Run: headless pygame with SDL's dummy video driver; simulated clock (each Clock.tick advances the game by its frame time, no real sleeping); random seed 0; keys injected as events and as key.get_pressed() state; no mouse input.
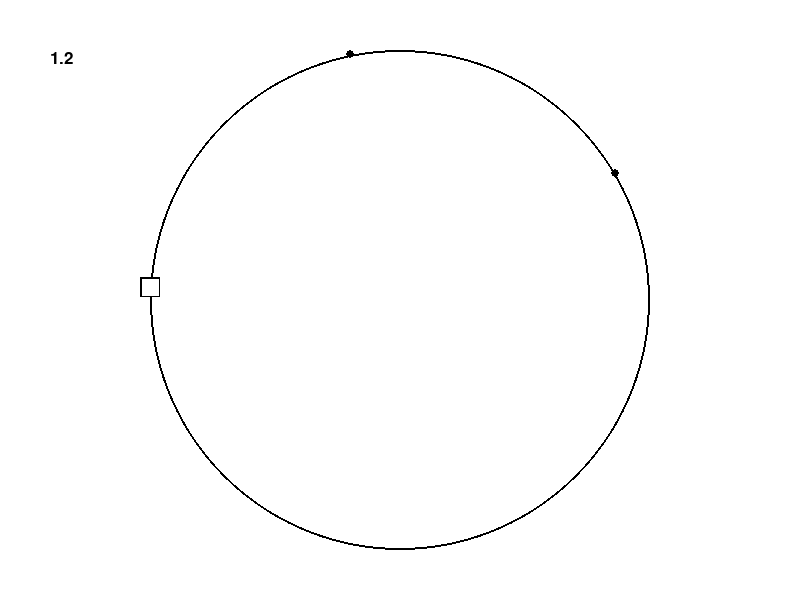
Frame 1 of 2 · flips 1–60 · no input
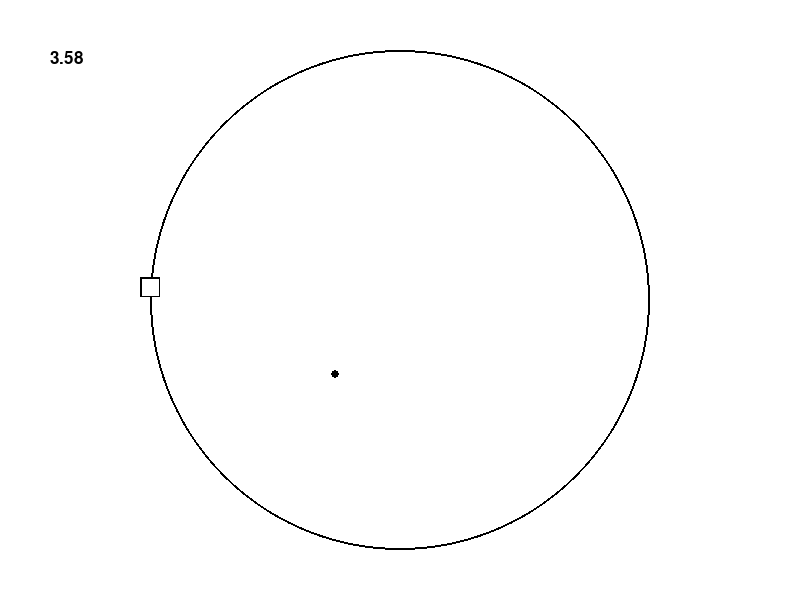
Frame 2 of 2 · flips 61–180 · tapped SPACE, RETURN · held RIGHT (→), D

The pygame program that drew these frames:

import pygame
import math
import random

#some code taken from https://python-forum.io/Thread-Moving-an-object-in-a-circular-path

pygame.init()
font = pygame.font.SysFont(None, 25)

#taken from https://stackoverflow.com/questions/20748326/pygame-waiting-the-user-to-keypress-a-key
from pygame.locals import *
def wait():
    while True:
        for event in pygame.event.get():
            if event.type == QUIT:
                pygame.quit()
                sys.exit()
            if event.type == KEYDOWN:
                return

def text_display(text, color):
    screen_text = font.render(text, True, color)
    return screen_text

def move_along_perimeter(angle, radius, coords):
    return coords[0] + radius * math.sin(angle), coords[1] + radius * math.cos(angle) * -1

def random_exit(radius, center):
    angle = random.random() * math.pi * 2
    return move_along_perimeter(angle, radius, center), angle

def distance(p1, p2):
    return math.sqrt((p2[0] - p1[0])**2 + (p2[1] - p1[1])**2)

def random_location_for_robot2(center, radius):
    return center[0], center[1] - random.random() * radius

def move_in_straight_line(current_position, speed, direction):
    if direction == "up":
        return current_position[0], current_position[1] - speed
    if direction == "left":
        return current_position[0] - speed, current_position[1]
    if direction == "right":
        return current_position[0] + speed, current_position[1]
    return 0

def move_in_straight_line_angled(current_position, speed, destination):
    distance_to_destination = distance(current_position, destination)
    vector = current_position[0] - destination[0], current_position[1] - destination[1]
    normalized_vector = (vector[0] / distance_to_destination) * speed, (vector[1] / distance_to_destination) * speed
    return current_position[0] - normalized_vector[0], current_position[1] - normalized_vector[1]

def main():
    width = 800
    height = 600
    black = (0, 0, 0)
    white = (255, 255, 255)
    pygame.display.set_caption("Two Robots Evacuating a Disk")
    screen = pygame.display.set_mode((width, height))
    clock = pygame.time.Clock()
     
    radius = 250
    speed_along_perimeter = 0.02
    speed_in_a_straight_line = speed_along_perimeter * radius

    center = int(width/2), int(height/2)
    robot1 = center
    robot2 = center
    robot2 = random_location_for_robot2(center, radius)
    robot2_initial_distance_from_center = distance(robot2, center) / radius

    time_elapsed = angle_of_robot2 = angle_of_robot1 = 0

    exit_to_disk, angle_of_exit = random_exit(radius, center) 

    state = "both robots move towards the perimeter"
     
    running = True
    while running:
        for event in pygame.event.get():
            if event.type == pygame.QUIT:
                running = False

        screen.fill(white)

        if state == "evacuate the last robot (robot1)" or state == "evacuate the last robot (robot2)":
            if state == "evacuate the last robot (robot1)":
                robot1 = move_in_straight_line_angled(robot1, speed_in_a_straight_line, robot2)
            if state == "evacuate the last robot (robot2)":
                robot2 = move_in_straight_line_angled(robot2, speed_in_a_straight_line, robot1)
            time_elapsed += speed_along_perimeter
            time_elapsed = round(time_elapsed, 5)
            if time_elapsed >= (1 - robot2_initial_distance_from_center) + angle_of_exit + (2 * math.sin(angle_of_exit - (robot2_initial_distance_from_center/2))):
                time_elapsed = (1 - robot2_initial_distance_from_center) + angle_of_exit + (2 * math.sin(angle_of_exit - (robot2_initial_distance_from_center/2)))
                state = "evacuated"

        elif state == "both robots move towards the perimeter":
            robot1 = move_in_straight_line(robot1, speed_in_a_straight_line, "up")
            robot2 = move_in_straight_line(robot2, speed_in_a_straight_line, "up")
            time_elapsed += speed_along_perimeter
            time_elapsed = round(time_elapsed, 5)
            if distance(robot2, center) >= radius:
                state = "robot2 moves along the perimeter and robot1 moves towards the perimeter"

        elif state == "robot2 moves along the perimeter and robot1 moves towards the perimeter":
            time_elapsed += speed_along_perimeter
            robot1 = move_in_straight_line(robot1, speed_in_a_straight_line, "up")
            angle_of_robot2 += speed_along_perimeter
            robot2 = move_along_perimeter(angle_of_robot2, radius, center)
            if angle_of_robot2 >= angle_of_exit:
                state = "evacuate the last robot (robot1 hasn't reached the perimeter)"
                time_elapsed = 1 - robot2_initial_distance_from_center + angle_of_exit
            elif (angle_of_robot1 + math.pi * 2) <= angle_of_exit:
                state = "evacuate the last robot (robot2 hasn't reached the perimeter)"
                angle_of_exit = angle_of_robot2
                time_elapsed = 1 - robot2_initial_distance_from_center + angle_of_exit
            elif distance(robot1, center) >= radius:
                state = "both robots move along the perimeter"

        elif state == "both robots move along the perimeter": 
            if angle_of_robot2 >= angle_of_exit:
                state = "evacuate the last robot (robot1)"
                time_elapsed = 1 - robot2_initial_distance_from_center + angle_of_exit
            elif (angle_of_robot1 + math.pi * 2) <= angle_of_exit:
                state = "evacuate the last robot (robot2)"
                angle_of_exit = angle_of_robot2
                time_elapsed = 1 - robot2_initial_distance_from_center + angle_of_exit
            else:
                angle_of_robot1 -= speed_along_perimeter
                angle_of_robot2 += speed_along_perimeter

                time_elapsed += speed_along_perimeter
                time_elapsed = round(time_elapsed, 5)

                robot1 = move_along_perimeter(angle_of_robot1, radius, center)
                robot2 = move_along_perimeter(angle_of_robot2, radius, center)


        pygame.draw.circle(screen, black, (int(robot1[0]), int(robot1[1])), 4, 0)
        pygame.draw.circle(screen, black, (int(robot2[0]), int(robot2[1])), 4, 0)
        pygame.draw.circle(screen, black, center, radius, 2)
        pygame.draw.rect(screen, black, (exit_to_disk[0] - 10,exit_to_disk[1] - 10,20,20), 2)
        pygame.draw.rect(screen, white, (exit_to_disk[0]+2 - 10,exit_to_disk[1]+2 - 10,17,17), 0)
        screen.blit(text_display(str(round(time_elapsed, 2)), black), (50, 50))
        pygame.display.flip()
        clock.tick(10)

        if state == "evacuated":
            wait()
            time_elapsed = angle_of_robot2 = angle_of_robot1 = 0
            robot1 = center
            robot2 = random_location_for_robot2(center, radius)
            robot2_initial_distance_from_center = distance(robot2, center) / radius
            exit_to_disk, angle_of_exit = random_exit(radius, center)
            state = "both robots move towards the perimeter"

     
    pygame.quit()
 
if __name__ == '__main__':
    main()
